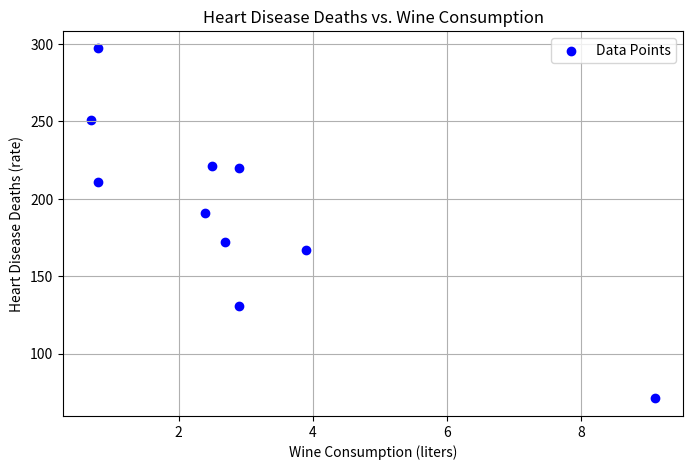

Python code for this plot:
# Re-importing necessary libraries after reset
import matplotlib.pyplot as plt

# Given data
wine_consumption = [2.5, 3.9, 2.9, 2.4, 2.9, 0.8, 9.1, 2.7, 0.8, 0.7]
heart_disease_deaths = [221, 167, 131, 191, 220, 297, 71, 172, 211, 251]

# Plotting the scatter plot
plt.figure(figsize=(8, 5))
plt.scatter(wine_consumption, heart_disease_deaths, color='b', label='Data Points')
plt.title("Heart Disease Deaths vs. Wine Consumption")
plt.xlabel("Wine Consumption (liters)")
plt.ylabel("Heart Disease Deaths (rate)")
plt.grid(True)
plt.legend()
plt.show()
